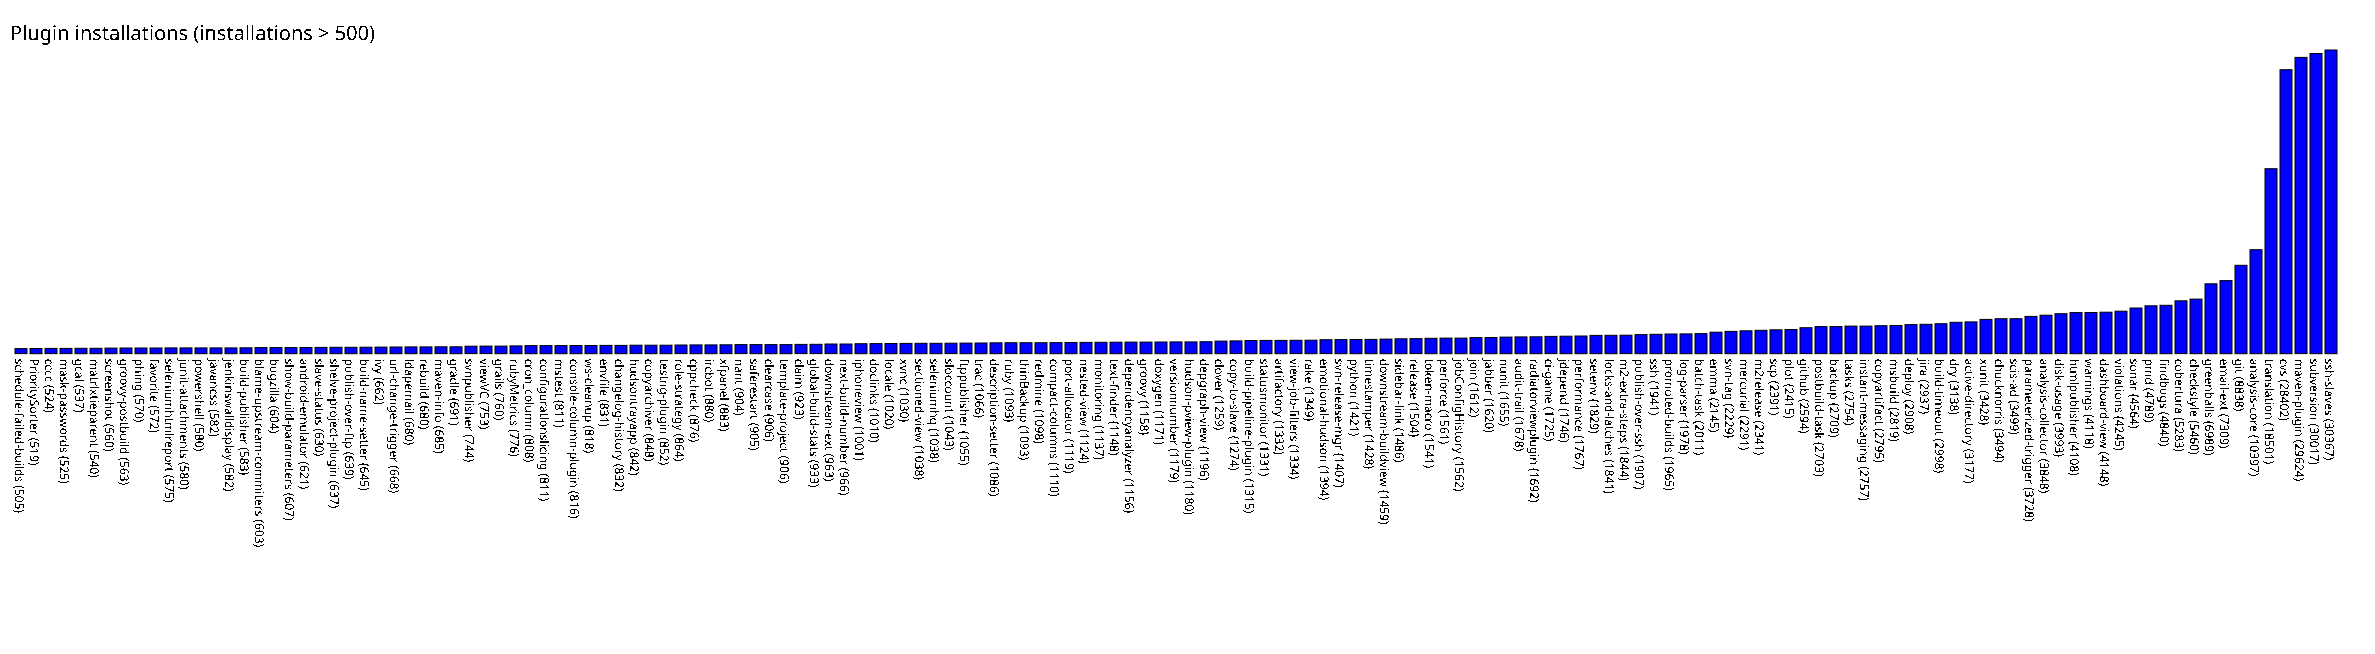

The file beside this chart, header and first rows:
schedule-failed-builds, 505
PrioritySorter, 519
cccc, 524
mask-passwords, 525
gcal, 537
matrixtieparent, 540
screenshot, 560
groovy-postbuild, 563
phing, 570
favorite, 572
seleniumhtmlreport, 575
junit-attachments, 580
powershell, 580
javancss, 582
jenkinswalldisplay, 582
build-publisher, 583
blame-upstream-commiters, 603
bugzilla, 604
show-build-parameters, 607
android-emulator, 621
slave-status, 630
shelve-project-plugin, 637
publish-over-ftp, 639
build-name-setter, 645
ivy, 662
url-change-trigger, 668
ldapemail, 680
rebuild, 680
maven-info, 685
gradle, 691
svnpublisher, 744
viewVC, 753
grails, 760
rubyMetrics, 776
cron_column, 808
configurationslicing, 811
mstest, 811
console-column-plugin, 816
ws-cleanup, 818
envfile, 831
changelog-history, 832
hudsontrayapp, 842
copyarchiver, 848
testng-plugin, 852
role-strategy, 864
cppcheck, 876
ircbot, 880
xfpanel, 883
nant, 904
saferestart, 905
clearcase, 906
template-project, 906
claim, 923
global-build-stats, 933
downstream-ext, 963
next-build-number, 966
iphoneview, 1001
doclinks, 1010
locale, 1020
xvnc, 1030
sectioned-view, 1038
... 94 more rows
